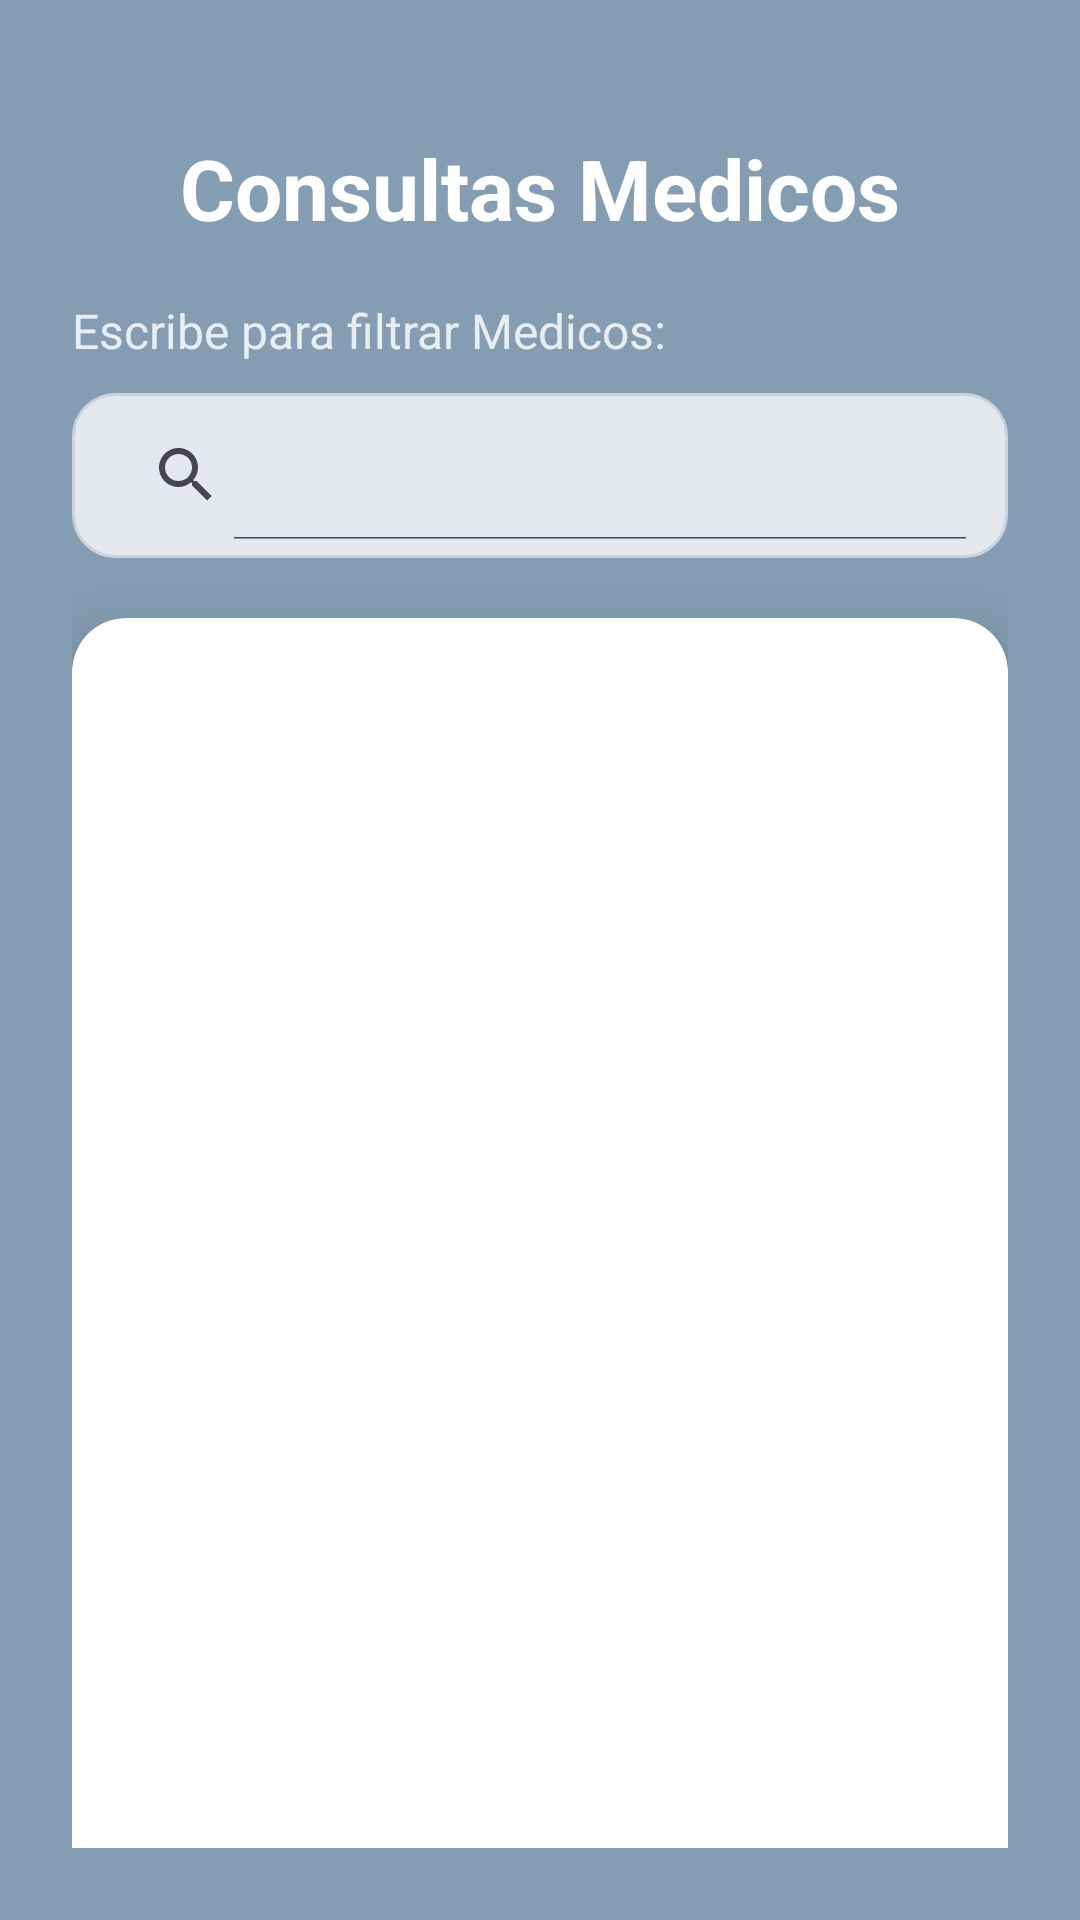

Layout XML and referenced resources for this Android screen:
<!-- AndroidManifest.xml: application theme Theme.PF_ROOM_BD_FARMACIAS -->
<!-- res/layout/activity_consultas_medicos.xml -->
<?xml version="1.0" encoding="utf-8"?>
<androidx.constraintlayout.widget.ConstraintLayout
    xmlns:android="http://schemas.android.com/apk/res/android"
    xmlns:app="http://schemas.android.com/apk/res-auto"
    xmlns:tools="http://schemas.android.com/tools"
    android:layout_width="match_parent"
    android:layout_height="match_parent"
    android:background="#849DB2"
    android:padding="24dp">

    
    <TextView
        android:id="@+id/tituloConsultasMedicos"
        android:layout_width="wrap_content"
        android:layout_height="wrap_content"
        android:layout_marginTop="20dp"
        android:text="@string/txt_consultas_med"
        android:textColor="#FFFFFF"
        android:textSize="28sp"
        android:textStyle="bold"
        app:layout_constraintEnd_toEndOf="parent"
        app:layout_constraintStart_toStartOf="parent"
        app:layout_constraintTop_toTopOf="parent" />

    
    <TextView
        android:id="@+id/labelFiltroMedicos"
        android:layout_width="wrap_content"
        android:layout_height="wrap_content"
        android:layout_marginTop="18dp"
        android:text="@string/txt_filtro_med"
        android:textColor="#E8EDF2"
        android:textSize="16sp"
        app:layout_constraintStart_toStartOf="parent"
        app:layout_constraintTop_toBottomOf="@id/tituloConsultasMedicos" />

    
    <SearchView
        android:id="@+id/cajaBuscarMedicos"
        android:layout_width="0dp"
        android:layout_height="55dp"
        android:background="@drawable/caja_modern_gris"
        android:iconifiedByDefault="false"
        android:layout_marginTop="10dp"
        android:padding="6dp"
        app:layout_constraintTop_toBottomOf="@id/labelFiltroMedicos"
        app:layout_constraintStart_toStartOf="parent"
        app:layout_constraintEnd_toEndOf="parent"/>

    
    <androidx.cardview.widget.CardView
        android:id="@+id/cardListaConsultas"
        android:layout_width="0dp"
        android:layout_height="495dp"
        android:layout_marginTop="20dp"
        android:background="@drawable/fondo_panel"
        app:cardCornerRadius="18dp"
        app:cardElevation="10dp"
        app:layout_constraintBottom_toTopOf="@id/btnRegresarConsultas"
        app:layout_constraintEnd_toEndOf="parent"
        app:layout_constraintStart_toStartOf="parent"
        app:layout_constraintTop_toBottomOf="@id/cajaBuscarMedicos">

        <androidx.recyclerview.widget.RecyclerView
            android:id="@+id/recyclerMedicosConsultas"
            android:layout_width="match_parent"
            android:layout_height="match_parent"
            android:padding="12dp" />
    </androidx.cardview.widget.CardView>

    
    <Button
        android:id="@+id/btnRegresarConsultas"
        android:layout_width="0dp"
        android:layout_height="55dp"
        android:layout_marginTop="44dp"
        android:background="@drawable/boton_redondo"
        android:onClick="regresar"
        android:text="@string/btn_regresar"
        android:textColor="#FFFFFF"
        app:layout_constraintEnd_toEndOf="parent"
        app:layout_constraintHorizontal_bias="0.0"
        app:layout_constraintStart_toStartOf="parent"
        app:layout_constraintTop_toBottomOf="@id/cardListaConsultas" />

</androidx.constraintlayout.widget.ConstraintLayout>
<!-- resources referenced by this layout -->
<resources>
  <!-- drawable boton_redondo (drawable) -->
  <?xml version="1.0" encoding="utf-8"?>
  <shape xmlns:android="http://schemas.android.com/apk/res/android"
      android:shape="rectangle">
      <solid android:color="#1A2A3A" />          
      <corners android:radius="12dp" />          
      <padding android:left="12dp" android:top="8dp"
          android:right="12dp" android:bottom="8dp"/>
  </shape>
  <!-- drawable caja_modern_gris (drawable) -->
  <shape xmlns:android="http://schemas.android.com/apk/res/android">
      <solid android:color="#E4E8EC"/>
      <corners android:radius="14dp"/>
      <stroke android:width="1dp" android:color="#C9D3DD"/>
      <padding android:left="12dp"
          android:top="12dp"
          android:right="12dp"
          android:bottom="12dp"/>
  </shape>
  <!-- drawable fondo_panel (drawable) -->
  <shape xmlns:android="http://schemas.android.com/apk/res/android">
      <solid android:color="#F2F5F7"/>
      <corners android:radius="20dp"/>
      <stroke android:width="2dp" android:color="#B7C4D1"/>
      <padding android:top="12dp" android:bottom="12dp"/>
      <size android:width="0dp" android:height="0dp"/>
  </shape>
  <string name="btn_regresar">Regresar</string>
  <string name="txt_consultas_med">Consultas Medicos</string>
  <string name="txt_filtro_med">Escribe para filtrar Medicos:</string>
  <style name="Theme.PF_ROOM_BD_FARMACIAS" parent="Base.Theme.PF_ROOM_BD_FARMACIAS" />
  <style name="Base.Theme.PF_ROOM_BD_FARMACIAS" parent="Theme.Material3.DayNight.NoActionBar">
          
          
      </style>
</resources>
